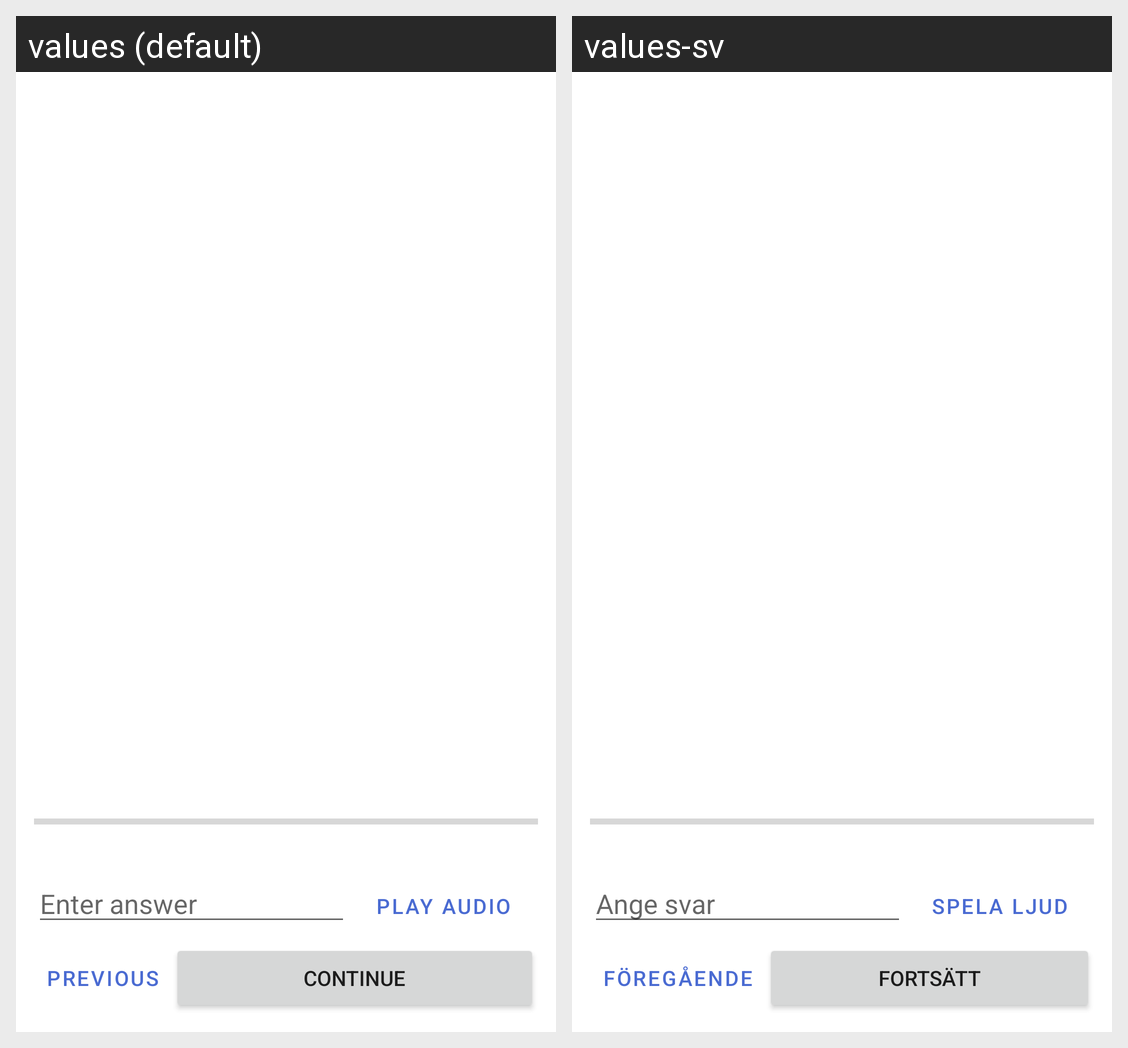

Strings drawn on this Android screen and how each of the app's shown locales translates them:
Android screen res/layout/activity_listening.xml rendered under 2 locales, left to right: values (default), values-sv. Device: Nexus 5 (rendered at 1080×1920; each locale shown at half size, 540×960, under a caption strip naming it); theme Theme.ProjectDva232V1.
Strings drawn on this screen, with the default value and each locale's value (text and hints the layout hard-codes, and strings that could not be matched under every locale, appear in the picture but are not listed):

enter_answer
  values: Enter answer
  values-sv: Ange svar

play_audio
  values: Play audio
  values-sv: Spela ljud

quiz_button_previous
  values: previous
  values-sv: föregående

quiz_button_continue
  values: continue
  values-sv: fortsätt
